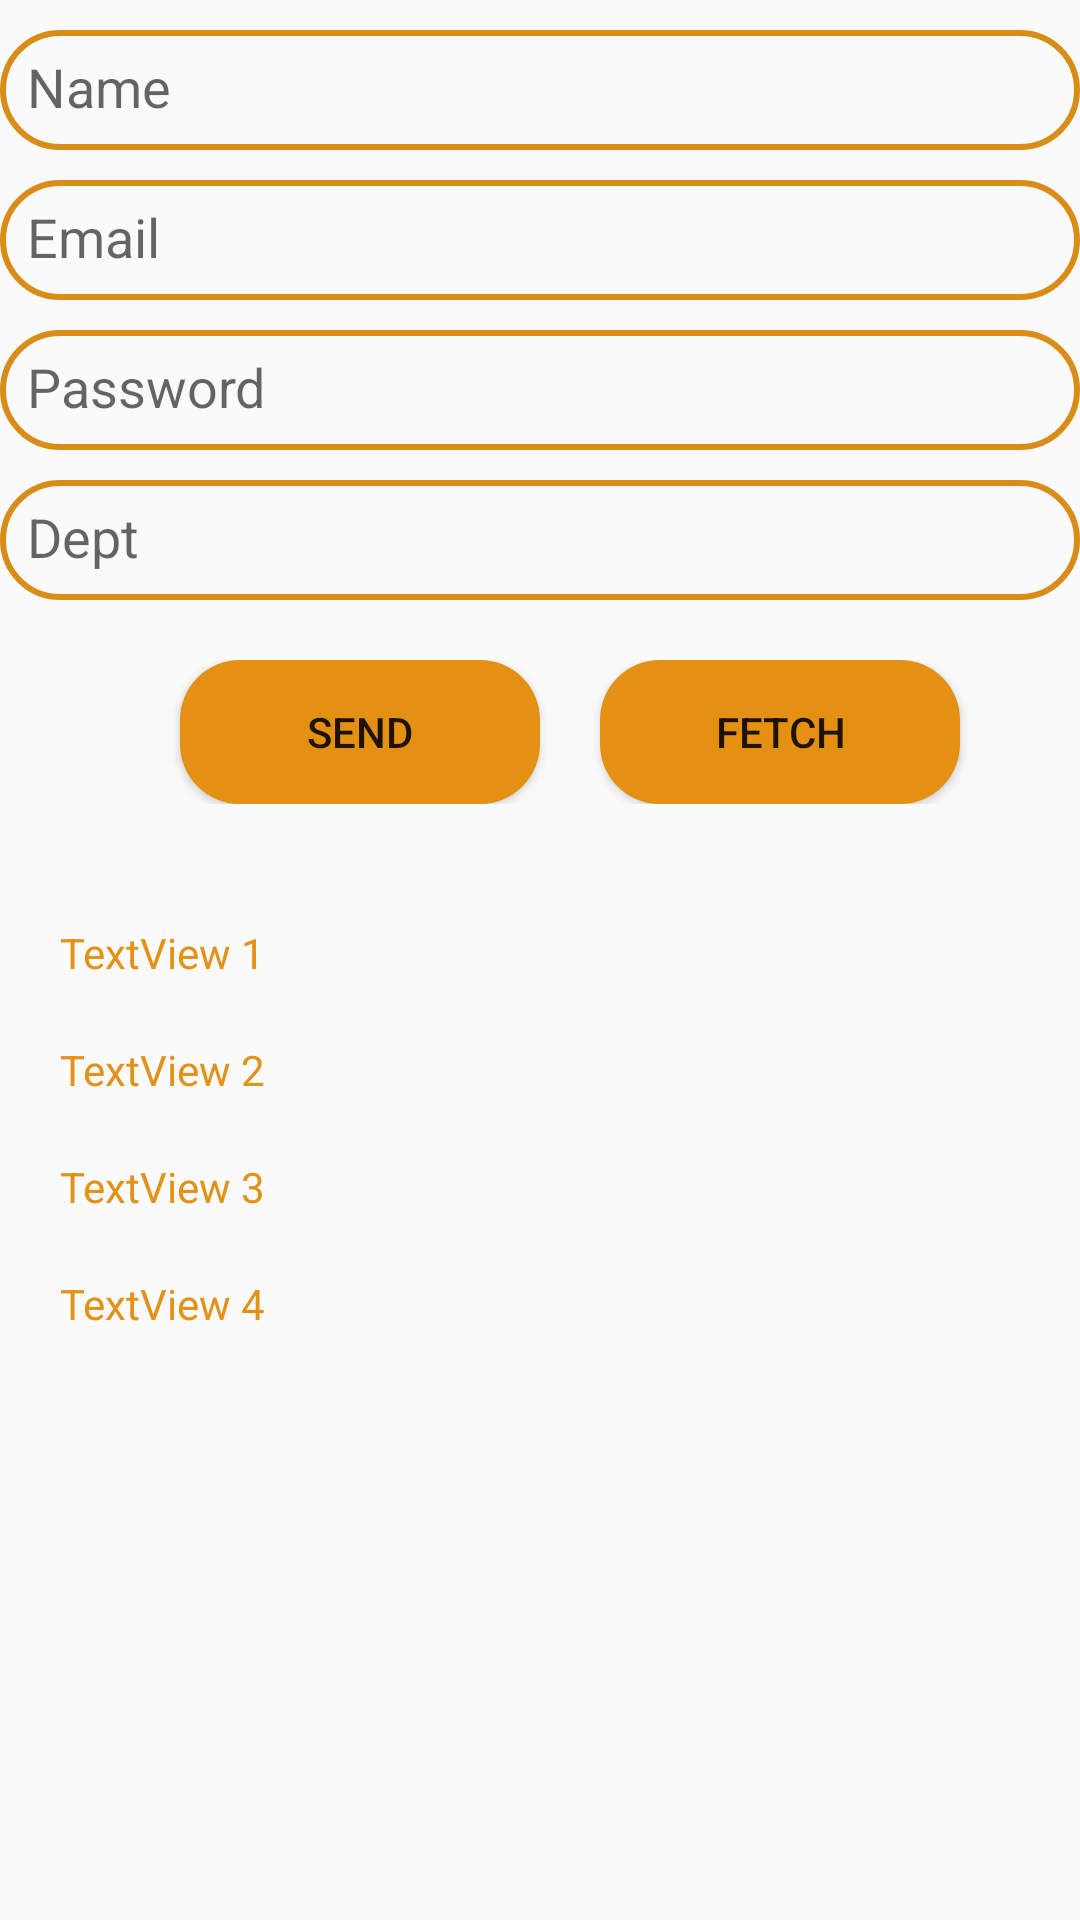

This screen was rendered from an Android layout file. Write that file and the resources it references.
<!-- AndroidManifest.xml: application theme Theme.FireBaseFirstLectureInsertFetchData -->
<!-- res/layout/activity_main.xml -->
<?xml version="1.0" encoding="utf-8"?>
<LinearLayout xmlns:android="http://schemas.android.com/apk/res/android"
    android:layout_width="match_parent"
    android:layout_height="match_parent"
    android:orientation="vertical"
    android:layout_marginStart="20dp"
    android:layout_marginTop="20dp"
    android:layout_marginEnd="20dp"
    android:layout_marginBottom="20dp"
   android:layout_gravity="center">

    <EditText
        android:id="@+id/edit_text_1"
        android:layout_width="match_parent"
        android:layout_height="40dp"
        android:background="@drawable/stroke"
        android:hint="Name"
        android:padding="9dp"
        android:layout_marginTop="10dp"
       />

    <EditText
        android:id="@+id/edit_text_2"
        android:layout_width="match_parent"
        android:layout_height="40dp"
        android:background="@drawable/stroke"
        android:padding="9dp"
        android:layout_marginTop="10dp"
        android:hint="Email"/>

    <EditText
        android:id="@+id/edit_text_3"
        android:layout_width="match_parent"
        android:layout_height="40dp"
        android:background="@drawable/stroke"
        android:padding="9dp"
        android:hint="Password"
        android:layout_marginTop="10dp"/>

    <EditText
        android:id="@+id/edit_text_4"
        android:layout_width="match_parent"
        android:layout_height="40dp"
        android:background="@drawable/stroke"
        android:padding="9dp"
        android:hint="Dept"
        android:layout_marginTop="10dp"/>


<LinearLayout
    android:layout_width="match_parent"
    android:layout_height="wrap_content"
    android:layout_marginTop="20dp"
    android:gravity="center"
    >


    <Button
        android:id="@+id/button_1"
        android:layout_width="120dp"
        android:layout_height="wrap_content"
        android:text="Send"
        android:background="@drawable/solid"
        android:layout_marginStart="20dp"/>

    <Button
        android:id="@+id/button_2"
        android:layout_width="120dp"
        android:layout_height="wrap_content"
        android:background="@drawable/solid"
       android:layout_marginStart="20dp"
        android:text="Fetch"/>
</LinearLayout>
    <LinearLayout
        android:layout_width="match_parent"
        android:layout_height="wrap_content"
        android:layout_marginTop="20dp"
        android:layout_marginStart="20dp"
        android:layout_marginEnd="20dp"
        android:orientation="vertical">

        <TextView
            android:layout_width="match_parent"
            android:layout_height="wrap_content"
            android:text="TextView 1"
            android:id="@+id/tvOne"
            android:layout_marginTop="20dp"
          android:textColor="@color/myclr"
            />

        <TextView
            android:layout_width="match_parent"
            android:layout_height="wrap_content"
            android:text="TextView 2"
            android:id="@+id/tvTwo"
            android:layout_marginTop="20dp"
            android:textColor="@color/myclr"
            />
        <TextView
            android:layout_width="match_parent"
            android:layout_height="wrap_content"
            android:text="TextView 3"
            android:id="@+id/tvThree"
            android:textColor="@color/myclr"
            android:layout_marginTop="20dp"/>

        <TextView
            android:layout_width="match_parent"
            android:layout_height="wrap_content"
            android:text="TextView 4"
            android:id="@+id/tvFour"
            android:textColor="@color/myclr"
            android:layout_marginTop="20dp"/>

    </LinearLayout>
</LinearLayout>
<!-- resources referenced by this layout -->
<resources>
  <color name="myclr">#E39118</color>
  <!-- drawable solid (drawable) -->
  <?xml version="1.0" encoding="utf-8"?>
  <shape xmlns:android="http://schemas.android.com/apk/res/android">
      <solid android:color="#E49013" />
      <corners android:radius="20dp"/>
  </shape>
  <!-- drawable stroke (drawable) -->
  <?xml version="1.0" encoding="utf-8"?>
  <shape xmlns:android="http://schemas.android.com/apk/res/android">
  <stroke android:color="#DA8C19" android:width="2dp"/>
      <corners android:radius="20dp"/>
  </shape>
  <style name="Theme.FireBaseFirstLectureInsertFetchData" parent="Theme.AppCompat.DayNight.DarkActionBar">
          
          <item name="colorPrimary">@color/black</item>
          <item name="colorPrimaryVariant">@color/black</item>
          <item name="colorOnPrimary">@color/white</item>
          
          <item name="colorSecondary">@color/teal_200</item>
          <item name="colorSecondaryVariant">@color/teal_700</item>
          <item name="colorOnSecondary">@color/black</item>
          
          <item name="android:statusBarColor">?attr/colorPrimaryVariant</item>
          
      </style>
  <color name="black">#FF000000</color>
  <color name="white">#FFFFFFFF</color>
  <color name="teal_200">#FF03DAC5</color>
  <color name="teal_700">#FF018786</color>
</resources>
